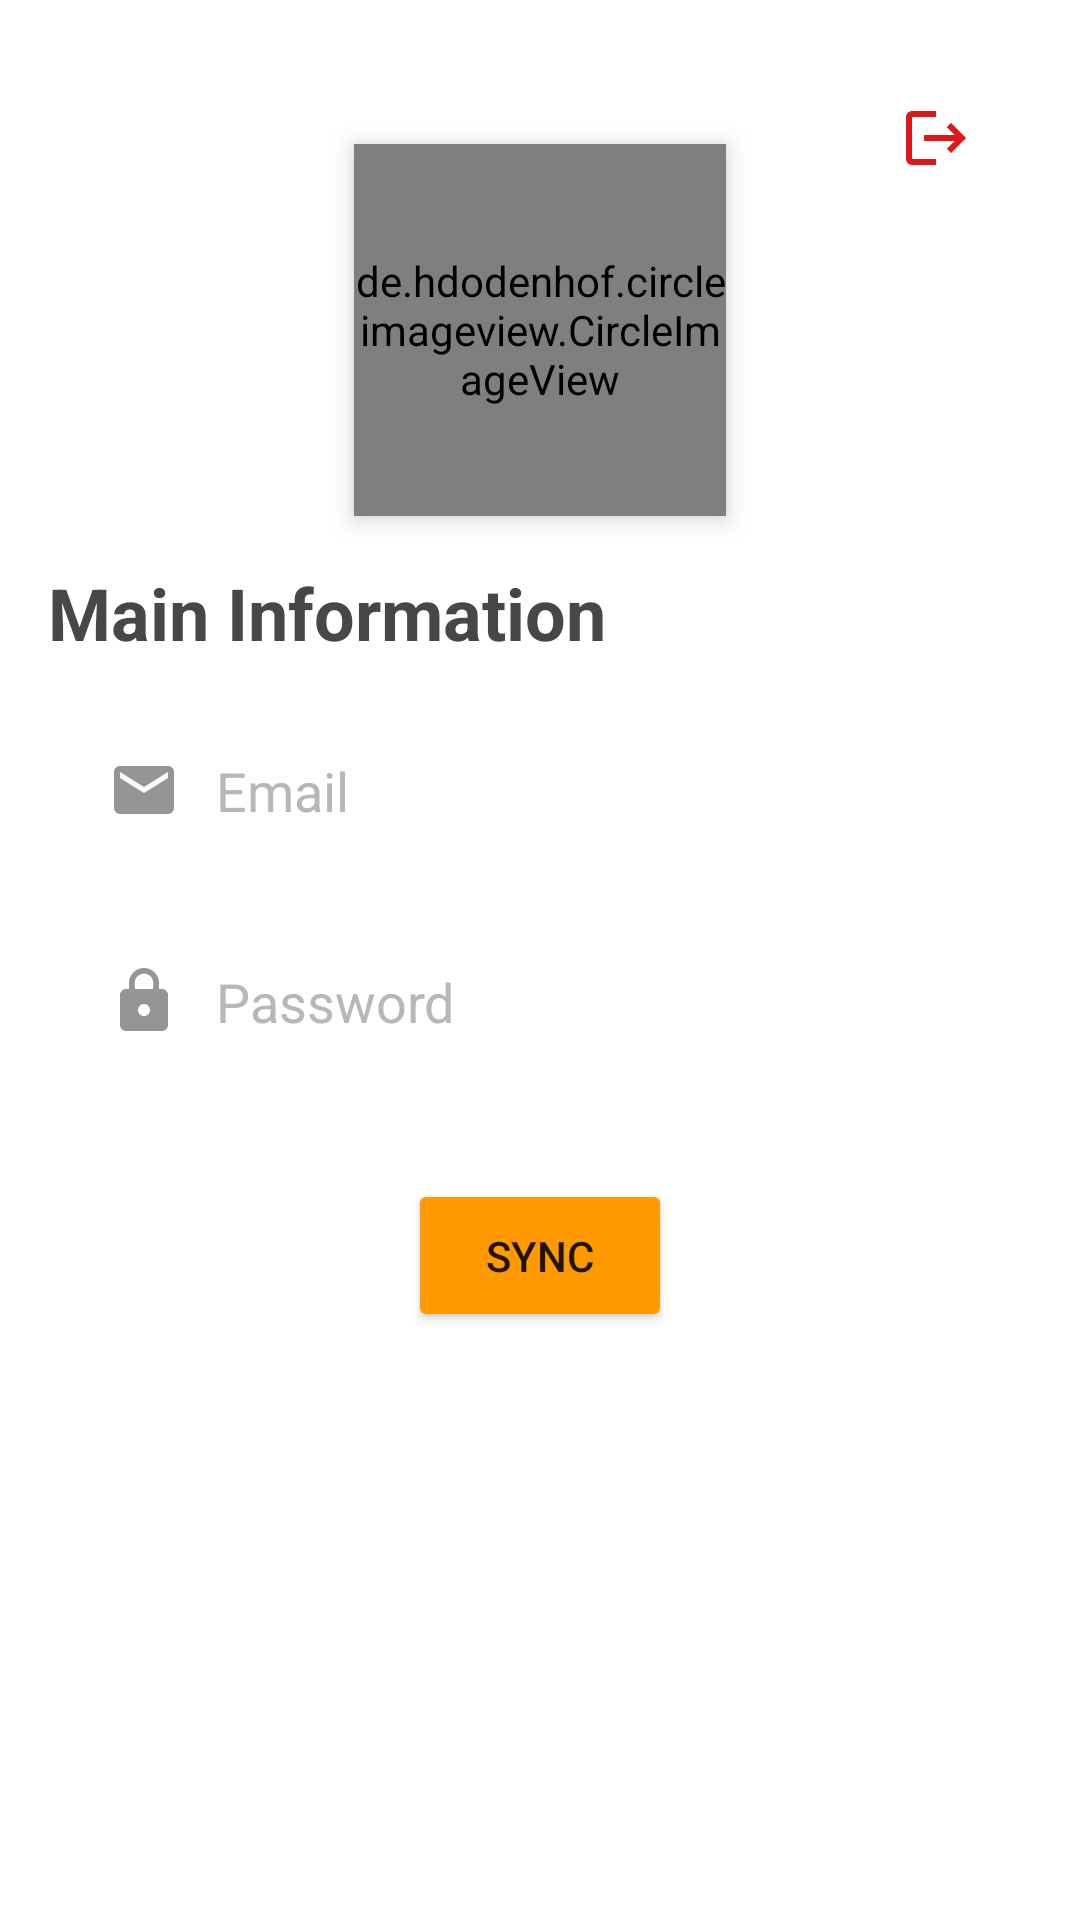

Here is an Android app screen rendered from its layout file. Give the layout XML and the strings, colors and styles it references.
<!-- AndroidManifest.xml: application theme Theme.FoodPlanner -->
<!-- res/layout/fragment_profile.xml -->
<?xml version="1.0" encoding="utf-8"?>
<FrameLayout xmlns:android="http://schemas.android.com/apk/res/android"
    xmlns:app="http://schemas.android.com/apk/res-auto"
    xmlns:tools="http://schemas.android.com/tools"
    android:id="@+id/profileFragment"
    android:layout_width="match_parent"
    android:layout_height="match_parent"
    tools:context=".appNavigation.profile.view.ProfileFragment">

    <ScrollView
        android:layout_width="match_parent"
        android:layout_height="match_parent">




    <androidx.constraintlayout.widget.ConstraintLayout
        android:id="@+id/profileConstraints"
        android:layout_width="match_parent"
        android:layout_height="match_parent"
        android:padding="16dp">



        <EditText
            android:id="@+id/emailEditText"
            style="@style/txtFields"
            android:layout_width="match_parent"
            android:layout_height="wrap_content"
            android:layout_marginTop="16dp"
            android:drawableStart="@drawable/email_icon"
            android:editable="false"
            android:hint="@string/email"
            android:inputType="textEmailAddress"
            app:layout_constraintStart_toStartOf="@+id/profileUsernameText"
            app:layout_constraintTop_toBottomOf="@+id/profileUsernameText"
            android:enabled="false"
            />

        <EditText
            android:id="@+id/profileUsernameText"
            style="@style/txtFields"
            android:layout_width="match_parent"
            android:layout_height="wrap_content"
            android:layout_marginTop="16dp"
            android:drawableStart="@drawable/user_icon"
            android:enabled="false"

            android:hint="@string/username"
            android:inputType="textPersonName"
            android:visibility="gone"
            app:layout_constraintEnd_toEndOf="parent"
            app:layout_constraintStart_toStartOf="@+id/mainInfoLabel"

            app:layout_constraintTop_toBottomOf="@+id/mainInfoLabel" />

        <EditText
            android:id="@+id/profilePasswordText"
            style="@style/txtFields"
            android:layout_width="match_parent"
            android:layout_height="wrap_content"
            android:layout_marginTop="16dp"
            android:drawableStart="@drawable/password_icon"
            android:hint="@string/password"
            android:inputType="textPassword"
            app:layout_constraintStart_toStartOf="@+id/emailEditText"
            app:layout_constraintTop_toBottomOf="@+id/emailEditText"
            android:enabled="false"
            />

        <de.hdodenhof.circleimageview.CircleImageView
            android:id="@+id/profile_image"
            android:layout_width="124dp"
            android:layout_height="124dp"
            android:layout_marginTop="32dp"
            android:elevation="5dp"
            android:src="@drawable/background"
            app:civ_border_color="@color/neutral"
            app:civ_border_width="5dp"
            app:layout_constraintEnd_toEndOf="parent"
            app:layout_constraintStart_toStartOf="parent"
            app:layout_constraintTop_toTopOf="parent" />


        <TextView
            android:id="@+id/mainInfoLabel"
            android:layout_width="wrap_content"
            android:layout_height="wrap_content"
            android:layout_marginTop="16dp"
            android:text="@string/main_information"
            android:textColor="@color/dark"
            android:textSize="24sp"
            android:textStyle="bold"
            app:layout_constraintStart_toStartOf="parent"
            app:layout_constraintTop_toBottomOf="@+id/profile_image" />

        <Button
            android:id="@+id/sync"
            style="@style/btnPrimary"
            android:layout_width="wrap_content"
            android:layout_height="wrap_content"
            android:layout_marginTop="32dp"
            android:text="@string/sync"
            android:textSize="14sp"
            app:layout_constraintEnd_toEndOf="parent"
            app:layout_constraintStart_toStartOf="parent"
            app:layout_constraintTop_toBottomOf="@+id/profilePasswordText" />

        <ImageButton
            android:id="@+id/logoutbtn"
            android:layout_width="wrap_content"
            android:layout_height="wrap_content"
            android:layout_marginTop="8dp"
            android:layout_marginEnd="8dp"
            android:backgroundTint="@color/transparent"
            android:src="@drawable/logout_icon"
            app:layout_constraintEnd_toEndOf="parent"
            app:layout_constraintTop_toTopOf="parent" />

    </androidx.constraintlayout.widget.ConstraintLayout>
    </ScrollView>

</FrameLayout>
<!-- resources referenced by this layout -->
<resources>
  <color name="dark">#454749</color>
  <color name="neutral">#F5F5F5</color>
  <color name="transparent">#60FFFFFF </color>
  <!-- drawable email_icon (drawable) -->
  <vector android:height="24dp" android:tint="#969595"
      android:viewportHeight="24" android:viewportWidth="24"
      android:width="24dp" xmlns:android="http://schemas.android.com/apk/res/android">
      <path android:fillColor="@color/icon_color" android:pathData="M20,4L4,4c-1.1,0 -1.99,0.9 -1.99,2L2,18c0,1.1 0.9,2 2,2h16c1.1,0 2,-0.9 2,-2L22,6c0,-1.1 -0.9,-2 -2,-2zM20,8l-8,5 -8,-5L4,6l8,5 8,-5v2z"/>
  </vector>
  <!-- drawable logout_icon (drawable) -->
  <vector android:autoMirrored="true" android:height="24dp"
      android:tint="#DE1919" android:viewportHeight="24"
      android:viewportWidth="24" android:width="24dp" xmlns:android="http://schemas.android.com/apk/res/android">
      <path android:fillColor="@android:color/white" android:pathData="M17,7l-1.41,1.41L18.17,11H8v2h10.17l-2.58,2.58L17,17l5,-5zM4,5h8V3H4c-1.1,0 -2,0.9 -2,2v14c0,1.1 0.9,2 2,2h8v-2H4V5z"/>
  </vector>
  <!-- drawable password_icon (drawable) -->
  <vector android:height="24dp" android:tint="#969595"
      android:viewportHeight="24" android:viewportWidth="24"
      android:width="24dp" xmlns:android="http://schemas.android.com/apk/res/android">
      <path android:fillColor="@color/icon_color" android:pathData="M18,8h-1L17,6c0,-2.76 -2.24,-5 -5,-5S7,3.24 7,6v2L6,8c-1.1,0 -2,0.9 -2,2v10c0,1.1 0.9,2 2,2h12c1.1,0 2,-0.9 2,-2L20,10c0,-1.1 -0.9,-2 -2,-2zM12,17c-1.1,0 -2,-0.9 -2,-2s0.9,-2 2,-2 2,0.9 2,2 -0.9,2 -2,2zM15.1,8L8.9,8L8.9,6c0,-1.71 1.39,-3.1 3.1,-3.1 1.71,0 3.1,1.39 3.1,3.1v2z"/>
  </vector>
  <!-- drawable user_icon (drawable) -->
  <vector android:height="24dp" android:tint="#969595"
      android:viewportHeight="24" android:viewportWidth="24"
      android:width="24dp" xmlns:android="http://schemas.android.com/apk/res/android">
      <path android:fillColor="@color/icon_color" android:pathData="M12,12c2.21,0 4,-1.79 4,-4s-1.79,-4 -4,-4 -4,1.79 -4,4 1.79,4 4,4zM12,14c-2.67,0 -8,1.34 -8,4v2h16v-2c0,-2.66 -5.33,-4 -8,-4z"/>
  </vector>
  <string name="email">Email</string>
  <string name="main_information">Main Information</string>
  <string name="password">Password</string>
  <string name="sync">Sync</string>
  <string name="username">Username</string>
  <style name="btnPrimary">
          <item name="backgroundTint">#FF9900</item>
          <item name="cornerRadius">8dp</item>
          <item name="android:padding">16dp</item>
  
      </style>
  <style name="Theme.FoodPlanner" parent="Theme.MaterialComponents.DayNight.DarkActionBar">
          
  
          <item name="colorPrimary">@color/primary</item>
          <item name="colorPrimaryVariant">@color/purple_700</item>
          <item name="colorOnPrimary">@color/white</item>
          
          <item name="colorSecondary">@color/black</item>
          <item name="colorSecondaryVariant">@color/dark</item>
          <item name="colorOnSecondary">@color/black</item>
          
  
          
      </style>
  <color name="icon_color">#B7B7B7</color>
  <color name="white">#FFFFFFFF</color>
  <!-- drawable rounded (drawable) -->
  <?xml version="1.0" encoding="utf-8"?>
  <shape xmlns:android="http://schemas.android.com/apk/res/android">
  
      <stroke
          android:width="2dp"
          android:color="@color/primary"
          />
      <corners android:radius="16dp"/>
  
  </shape>
  <color name="primary">#FF9900</color>
  <color name="purple_700">#FF3700B3</color>
  <color name="black">#FF000000</color>
</resources>
